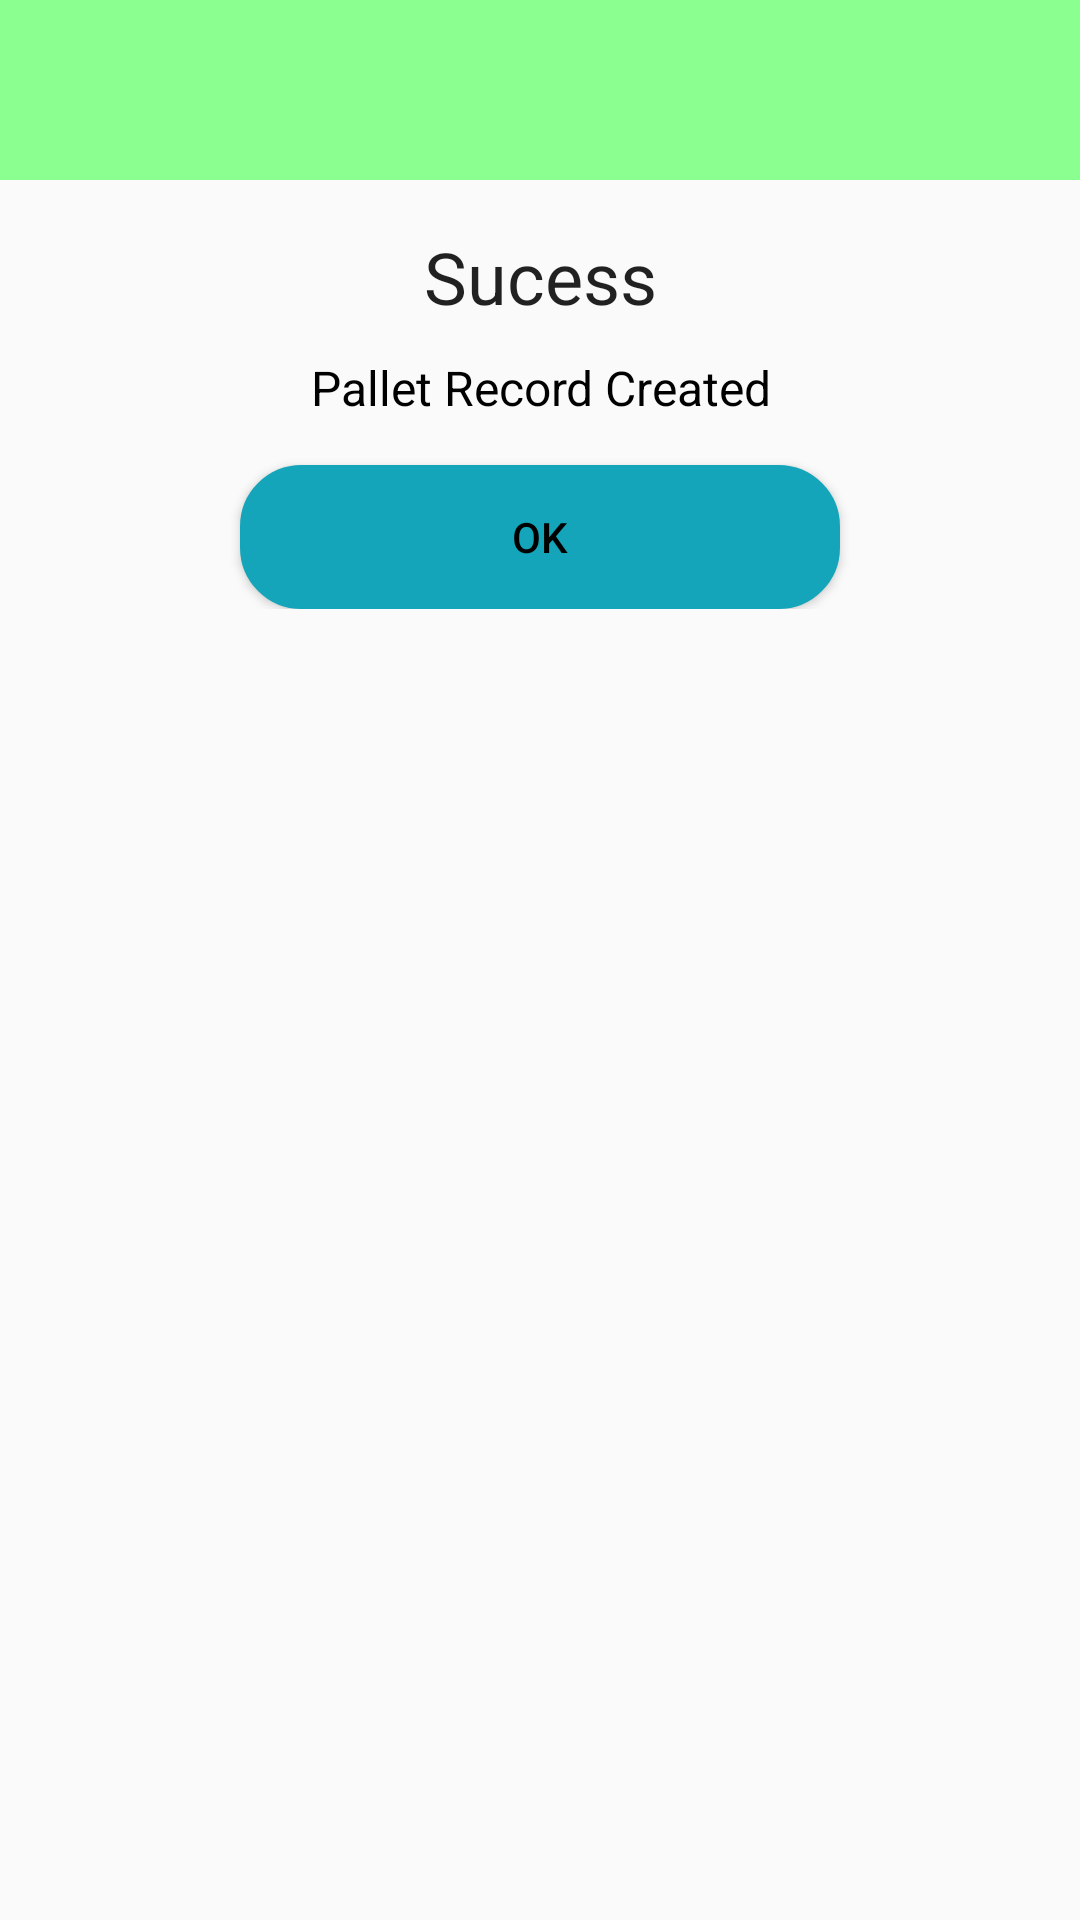

This screen was rendered from an Android layout file. Write that file and the resources it references.
<!-- AndroidManifest.xml: application theme AppTheme.NoActionBar -->
<!-- res/layout/customdialogbox.xml -->
<?xml version="1.0" encoding="utf-8"?>
<LinearLayout xmlns:android="http://schemas.android.com/apk/res/android"
    android:layout_width="match_parent"
    android:layout_height="match_parent"
    android:orientation="vertical">

    <RelativeLayout
        android:layout_width="match_parent"
        android:layout_height="60dp"
        android:background="@color/greenbg">

        <ImageView
            android:layout_width="50dp"
            android:layout_height="50dp"
            android:layout_centerInParent="true"
            android:background="@drawable/greentick" />

    </RelativeLayout>

    <LinearLayout
        android:layout_width="match_parent"
        android:layout_height="wrap_content"
        android:orientation="vertical"
        android:padding="16dp">

        <TextView
            android:layout_width="match_parent"
            android:layout_height="wrap_content"
            android:text="Sucess"
            android:textAlignment="center"
            android:textAppearance="@style/TextAppearance.AppCompat.Headline" />

        <TextView
            android:id="@+id/text_error"
            android:layout_width="match_parent"
            android:layout_height="wrap_content"
            android:layout_marginTop="10dp"
            android:textSize="16dp"
            android:text="@string/palletcreated"
            android:textAlignment="center"
            android:textAppearance="@style/TextAppearance.AppCompat.Medium"
            android:textColor="@color/black" />

        <Button
            android:id="@+id/dialogButtonOK"
            android:layout_width="200dp"
            android:layout_height="wrap_content"
            android:layout_gravity="center"
            android:layout_marginTop="15dp"
            android:background="@drawable/roundbuttonxml"
            android:text="Ok"
            android:textColor="@color/black" />

    </LinearLayout>

</LinearLayout>
<!-- resources referenced by this layout -->
<resources>
  <color name="black">#FF000000</color>
  <color name="greenbg">#8BFF8F</color>
  <!-- drawable roundbuttonxml (drawable) -->
  <?xml version="1.0" encoding="utf-8"?>
  <shape xmlns:android="http://schemas.android.com/apk/res/android" >
  
      <corners android:radius="20dp" />
  
      <padding
          android:bottom="3dp"
          android:left="0dp"
          android:right="0dp"
          android:top="3dp" />
  
      <gradient
          android:angle="90"
          android:endColor="@color/buttonColor"
          android:startColor="@color/buttonColor" />
  
      <stroke
          android:width="1dp"
          android:color="@color/buttonColor" />
  
  </shape>
  <string name="palletcreated">Pallet Record Created</string>
  <style name="AppTheme.NoActionBar">
          <item name="windowActionBar">false</item>
          <item name="windowNoTitle">true</item>
      </style>
  <color name="buttonColor">#14A5BA</color>
</resources>
